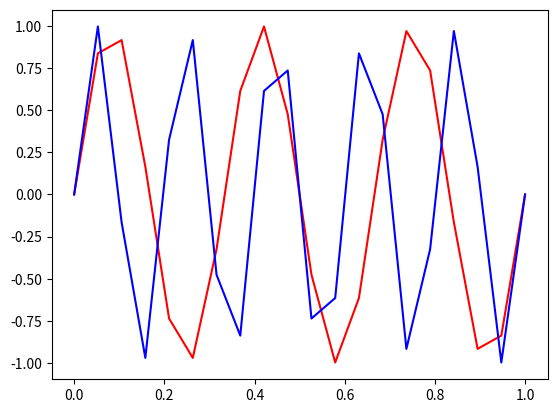

Generate this figure with matplotlib:
import numpy as np
import matplotlib.pyplot as plt

# Setting up the plot
sample = np.linspace(0, 1, 20)
freq1 = 3
freq2 = 5
sampled1 = np.sin((sample * 2 * np.pi) * freq1)
sampled2 = np.sin((sample * 2 * np.pi) * freq2)

plt.plot(sample, sampled1, c="red")
plt.plot(sample, sampled2, c="blue")
print(np.dot(sampled1, sampled1))
print(np.dot(sampled1, sampled2))

plt.show()